Photos from the image-classification dataset "sea_ice_dataset" in the GitHub repository muschi-lab/earthlab2026. Its 3 classes are: ice, miz, open water.

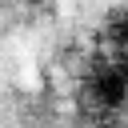
Label: miz

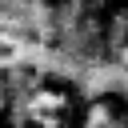
Label: miz

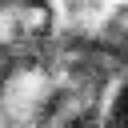
Label: miz

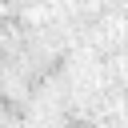
Label: ice

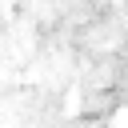
Label: ice

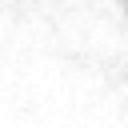
Label: ice
